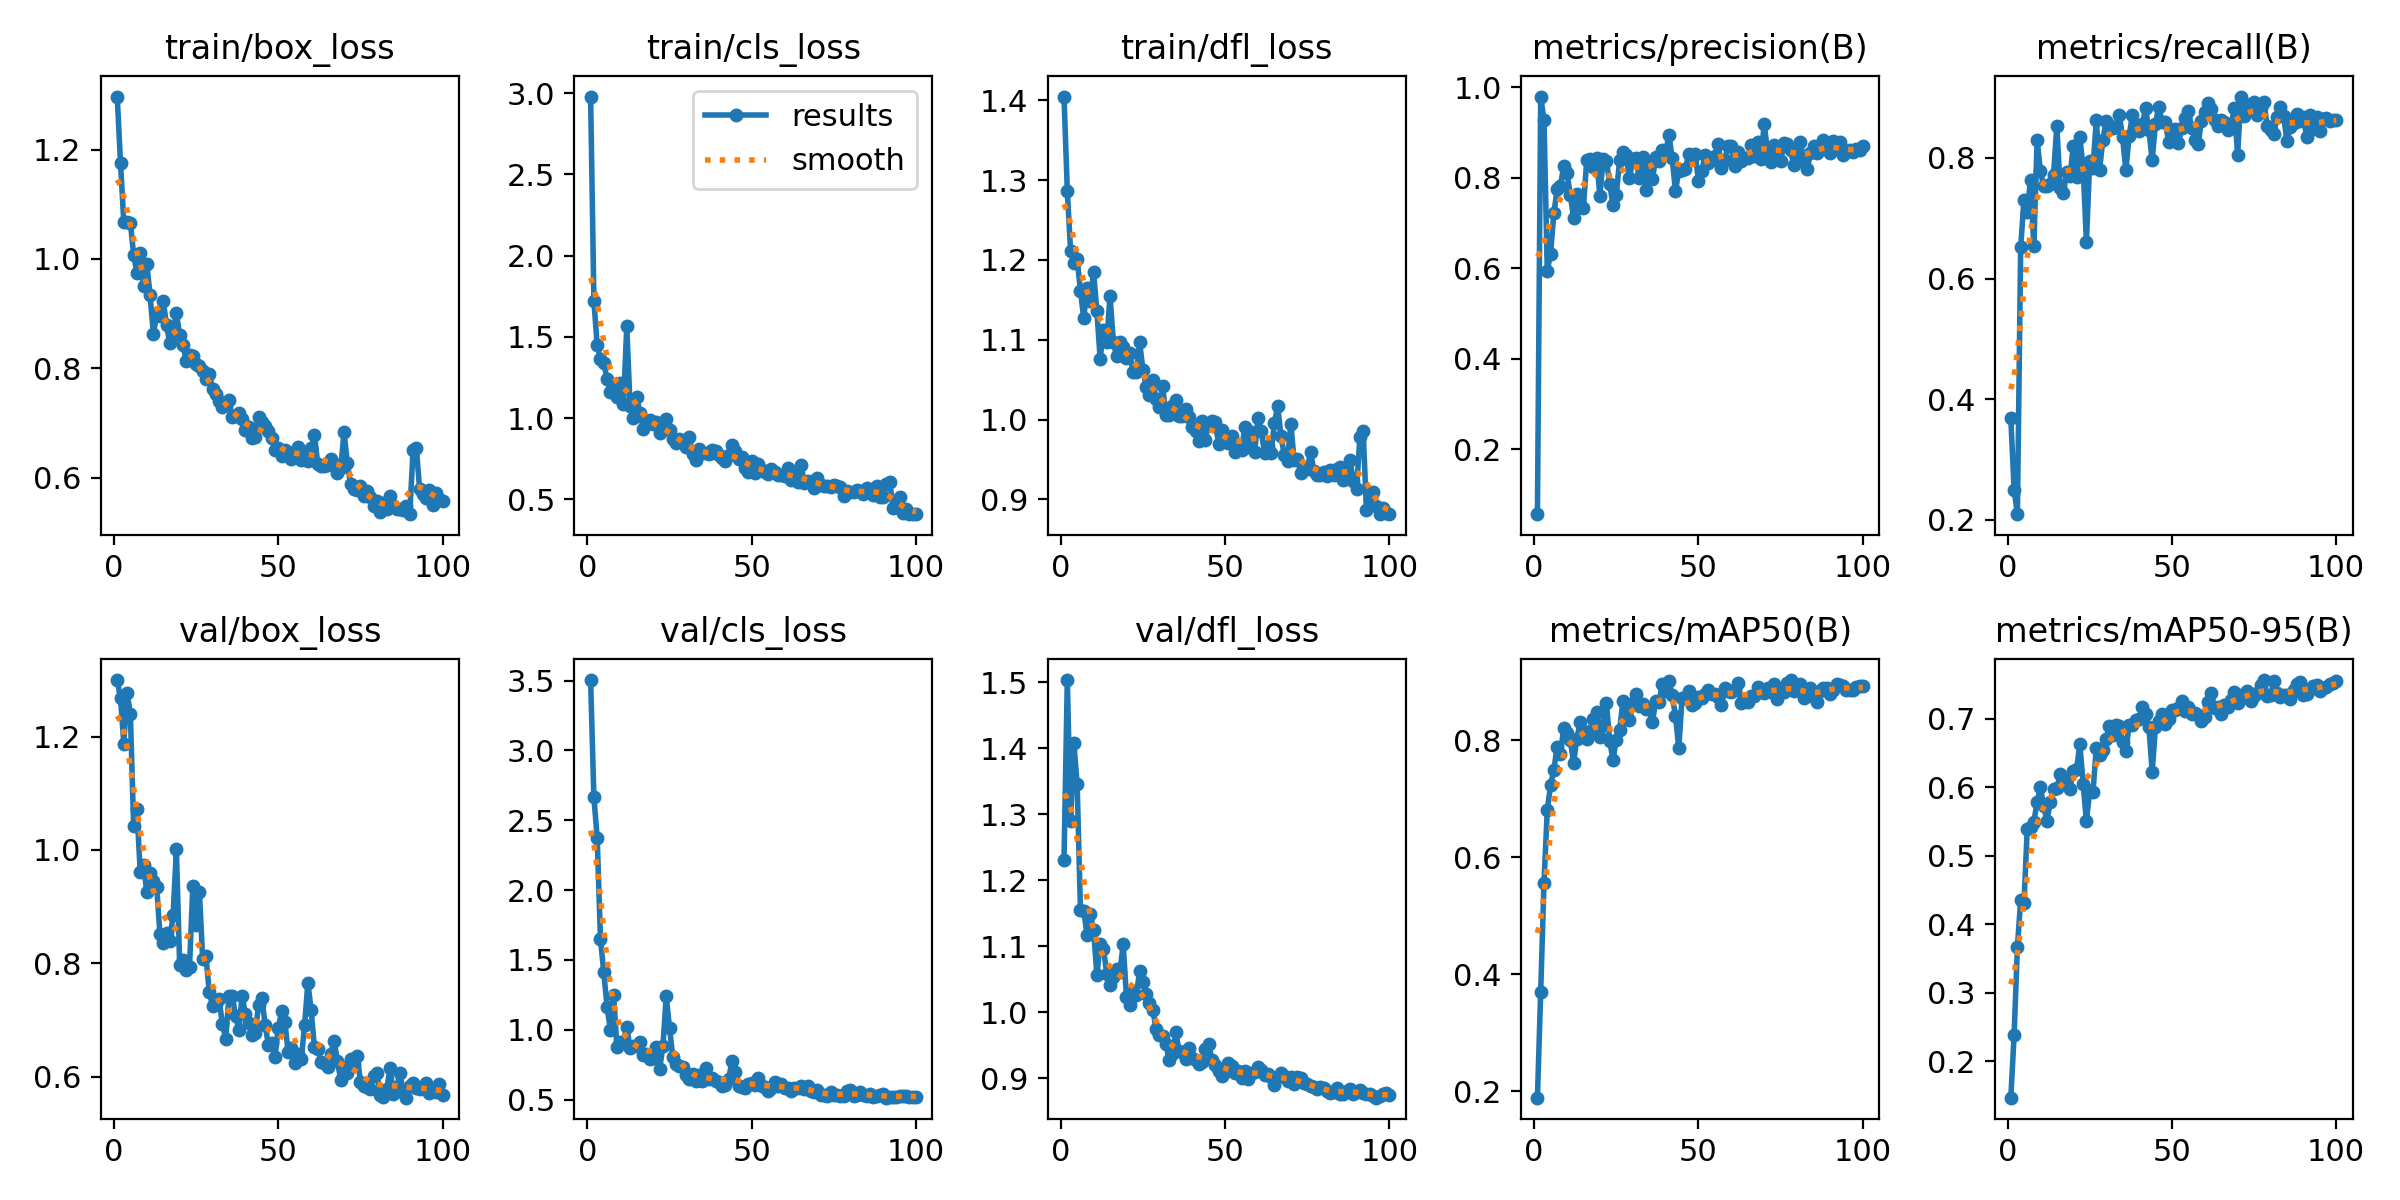

The table this chart was drawn from, first rows:
epoch, time, train/box_loss, train/cls_loss, train/dfl_loss, metrics/precision(B), metrics/recall(B), metrics/mAP50(B), metrics/mAP50-95(B), val/box_loss, val/cls_loss, val/dfl_loss, lr/pg0, lr/pg1, lr/pg2
1, 7.079, 1.297, 2.98, 1.405, 0.05637, 0.3687, 0.1886, 0.1467, 1.3, 3.504, 1.231, 0.000325, 0.000325, 0.000325
2, 13.2, 1.176, 1.723, 1.287, 0.9792, 0.25, 0.37, 0.2378, 1.268, 2.663, 1.504, 0.0006559, 0.0006559, 0.0006559
3, 18.98, 1.068, 1.447, 1.211, 0.9265, 0.2095, 0.5565, 0.3664, 1.188, 2.376, 1.289, 0.0009802, 0.0009802, 0.0009802
4, 24.72, 1.068, 1.363, 1.196, 0.5943, 0.6516, 0.6807, 0.4353, 1.277, 1.648, 1.408, 0.001213, 0.001213, 0.001213
5, 30.38, 1.066, 1.341, 1.201, 0.6323, 0.7307, 0.7229, 0.4303, 1.24, 1.413, 1.346, 0.0012, 0.0012, 0.0012
6, 36.06, 1.008, 1.241, 1.161, 0.7215, 0.7102, 0.7499, 0.5389, 1.042, 1.165, 1.155, 0.001188, 0.001188, 0.001188
7, 41.76, 0.9749, 1.157, 1.127, 0.7739, 0.7642, 0.7881, 0.5413, 1.072, 0.9983, 1.154, 0.001176, 0.001176, 0.001176
8, 47.49, 1.011, 1.196, 1.165, 0.7815, 0.6534, 0.7768, 0.5487, 0.9607, 1.248, 1.118, 0.001163, 0.001163, 0.001163
9, 53.24, 0.9508, 1.132, 1.149, 0.8262, 0.8299, 0.8212, 0.5784, 0.9734, 0.8772, 1.149, 0.001151, 0.001151, 0.001151
10, 58.96, 0.9905, 1.216, 1.184, 0.8103, 0.778, 0.8132, 0.5998, 0.9251, 0.9156, 1.125, 0.001139, 0.001139, 0.001139
11, 64.67, 0.9333, 1.085, 1.136, 0.7616, 0.7536, 0.8012, 0.572, 0.9597, 0.909, 1.057, 0.001126, 0.001126, 0.001126
12, 70.34, 0.863, 1.564, 1.076, 0.7119, 0.7526, 0.7611, 0.5504, 0.9443, 1.023, 1.104, 0.001114, 0.001114, 0.001114
13, 76.06, 0.8981, 1.074, 1.112, 0.763, 0.7563, 0.8028, 0.5788, 0.9354, 0.8668, 1.096, 0.001102, 0.001102, 0.001102
14, 81.78, 0.8947, 1.002, 1.098, 0.7393, 0.7723, 0.8312, 0.5974, 0.8515, 0.8834, 1.058, 0.001089, 0.001089, 0.001089
15, 87.58, 0.9238, 1.13, 1.155, 0.7329, 0.8528, 0.8128, 0.598, 0.8361, 0.8812, 1.042, 0.001077, 0.001077, 0.001077
16, 93.34, 0.8789, 1.034, 1.097, 0.8399, 0.7505, 0.8027, 0.6187, 0.8526, 0.9122, 1.054, 0.001064, 0.001064, 0.001064
17, 99.1, 0.8454, 0.9355, 1.079, 0.8421, 0.7411, 0.8162, 0.6047, 0.839, 0.8199, 1.066, 0.001052, 0.001052, 0.001052
18, 104.8, 0.8685, 0.9804, 1.097, 0.8232, 0.7773, 0.8356, 0.613, 0.8853, 0.8226, 1.062, 0.00104, 0.00104, 0.00104
19, 110.5, 0.9005, 0.9898, 1.091, 0.8424, 0.7698, 0.848, 0.5979, 1.001, 0.7878, 1.103, 0.001027, 0.001027, 0.001027
20, 116.2, 0.8613, 0.9637, 1.077, 0.76, 0.819, 0.806, 0.6233, 0.7963, 0.795, 1.023, 0.001015, 0.001015, 0.001015
21, 121.8, 0.8426, 0.9727, 1.083, 0.8408, 0.7688, 0.8255, 0.6258, 0.8052, 0.8767, 1.011, 0.001002, 0.001002, 0.001002
22, 127.6, 0.814, 0.9069, 1.059, 0.8358, 0.8348, 0.8632, 0.6622, 0.7873, 0.7208, 1.032, 0.0009901, 0.0009901, 0.0009901
23, 133.3, 0.825, 0.9352, 1.06, 0.7863, 0.7838, 0.7982, 0.6048, 0.7941, 0.884, 1.027, 0.0009778, 0.0009778, 0.0009778
24, 138.9, 0.8233, 0.9965, 1.097, 0.7387, 0.6609, 0.7666, 0.5503, 0.9368, 1.24, 1.063, 0.0009654, 0.0009654, 0.0009654
25, 144.7, 0.8085, 0.9269, 1.063, 0.7609, 0.7945, 0.8012, 0.5938, 0.8676, 1.013, 1.046, 0.000953, 0.000953, 0.000953
26, 150.5, 0.804, 0.8723, 1.041, 0.8393, 0.7838, 0.8175, 0.5931, 0.9265, 0.8066, 1.028, 0.0009406, 0.0009406, 0.0009406
27, 156.2, 0.7953, 0.846, 1.03, 0.8565, 0.8629, 0.8665, 0.6575, 0.8068, 0.7551, 1.014, 0.0009283, 0.0009283, 0.0009283
28, 161.8, 0.7809, 0.8691, 1.049, 0.8507, 0.7806, 0.8462, 0.6465, 0.8121, 0.7392, 1.004, 0.0009159, 0.0009159, 0.0009159
29, 167.5, 0.7899, 0.8596, 1.026, 0.7983, 0.8297, 0.8342, 0.6548, 0.7496, 0.7364, 0.975, 0.0009035, 0.0009035, 0.0009035
30, 173.4, 0.7629, 0.8228, 1.016, 0.8412, 0.8616, 0.8637, 0.6708, 0.725, 0.6793, 0.9665, 0.0008911, 0.0008911, 0.0008911
31, 179.1, 0.753, 0.8835, 1.042, 0.8423, 0.8544, 0.8794, 0.6887, 0.7287, 0.6457, 0.9649, 0.0008787, 0.0008787, 0.0008787
32, 184.8, 0.7391, 0.7805, 1.006, 0.7989, 0.8501, 0.8589, 0.6754, 0.7364, 0.6835, 0.953, 0.0008664, 0.0008664, 0.0008664
33, 190.4, 0.7296, 0.7387, 1.006, 0.8451, 0.8514, 0.8612, 0.6905, 0.6928, 0.6317, 0.9273, 0.000854, 0.000854, 0.000854
34, 196, 0.7318, 0.8117, 1.017, 0.7718, 0.8712, 0.8542, 0.6897, 0.6671, 0.6736, 0.9376, 0.0008416, 0.0008416, 0.0008416
35, 201.8, 0.7417, 0.7877, 1.024, 0.834, 0.8341, 0.854, 0.6657, 0.7421, 0.6319, 0.9698, 0.0008293, 0.0008293, 0.0008293
36, 207.4, 0.7105, 0.7868, 1.005, 0.7959, 0.7795, 0.8311, 0.6524, 0.743, 0.7279, 0.9416, 0.0008169, 0.0008169, 0.0008169
37, 213.1, 0.7122, 0.7773, 1.005, 0.8465, 0.8367, 0.8675, 0.6911, 0.7068, 0.6457, 0.9396, 0.0008045, 0.0008045, 0.0008045
38, 218.8, 0.7188, 0.8057, 1.013, 0.8375, 0.8717, 0.8651, 0.6912, 0.6829, 0.6526, 0.9298, 0.0007921, 0.0007921, 0.0007921
39, 224.5, 0.7063, 0.7968, 1.003, 0.861, 0.8506, 0.8963, 0.6975, 0.7427, 0.6324, 0.9464, 0.0007797, 0.0007797, 0.0007797
40, 230.2, 0.6871, 0.7729, 0.9906, 0.8546, 0.8454, 0.8844, 0.6993, 0.7105, 0.6242, 0.9307, 0.0007674, 0.0007674, 0.0007674
41, 235.9, 0.6918, 0.7533, 0.9859, 0.8951, 0.8557, 0.9017, 0.7172, 0.6953, 0.5951, 0.9283, 0.000755, 0.000755, 0.000755
42, 241.7, 0.6716, 0.7351, 0.9738, 0.8424, 0.8821, 0.8771, 0.7065, 0.6735, 0.6064, 0.922, 0.0007426, 0.0007426, 0.0007426
43, 247.3, 0.6743, 0.7745, 0.9987, 0.7704, 0.8465, 0.8421, 0.6877, 0.6771, 0.6468, 0.9244, 0.0007302, 0.0007302, 0.0007302
44, 253, 0.7108, 0.8337, 0.9748, 0.8146, 0.7963, 0.7862, 0.6222, 0.7271, 0.7753, 0.944, 0.0007179, 0.0007179, 0.0007179
45, 258.7, 0.7012, 0.7962, 0.9944, 0.8162, 0.8566, 0.8715, 0.6874, 0.7391, 0.6938, 0.9524, 0.0007055, 0.0007055, 0.0007055
46, 264.4, 0.695, 0.7492, 0.9978, 0.8191, 0.8847, 0.8725, 0.6964, 0.6907, 0.5951, 0.9277, 0.0006931, 0.0006931, 0.0006931
47, 270.1, 0.6848, 0.7628, 0.9971, 0.8514, 0.8599, 0.8841, 0.7061, 0.6563, 0.5886, 0.9197, 0.0006808, 0.0006808, 0.0006808
48, 275.8, 0.6717, 0.6899, 0.9698, 0.8404, 0.859, 0.8602, 0.6916, 0.659, 0.5829, 0.911, 0.0006684, 0.0006684, 0.0006684
49, 281.4, 0.6511, 0.6679, 0.987, 0.8516, 0.8267, 0.8634, 0.6997, 0.635, 0.6104, 0.9038, 0.000656, 0.000656, 0.000656
50, 287.1, 0.6548, 0.7351, 0.9755, 0.7932, 0.8328, 0.8744, 0.7123, 0.6857, 0.6149, 0.9096, 0.0006436, 0.0006436, 0.0006436
51, 292.9, 0.6393, 0.6599, 0.9707, 0.8139, 0.8481, 0.8726, 0.7129, 0.7152, 0.6058, 0.9232, 0.0006312, 0.0006312, 0.0006312
52, 298.6, 0.6512, 0.7141, 0.9799, 0.8494, 0.824, 0.8789, 0.7148, 0.6959, 0.6522, 0.9189, 0.0006189, 0.0006189, 0.0006189
53, 304.2, 0.6466, 0.6777, 0.9597, 0.8323, 0.8497, 0.8853, 0.7252, 0.6442, 0.5986, 0.9083, 0.0006065, 0.0006065, 0.0006065
54, 310, 0.6346, 0.6657, 0.9681, 0.8381, 0.866, 0.8789, 0.7109, 0.6498, 0.5877, 0.9106, 0.0005941, 0.0005941, 0.0005941
55, 315.7, 0.6405, 0.658, 0.9619, 0.8484, 0.8778, 0.879, 0.7166, 0.6245, 0.5638, 0.9005, 0.0005818, 0.0005818, 0.0005818
56, 321.3, 0.6552, 0.6869, 0.9909, 0.8743, 0.8494, 0.8741, 0.706, 0.6403, 0.586, 0.9112, 0.0005694, 0.0005694, 0.0005694
57, 327, 0.632, 0.6678, 0.9662, 0.8215, 0.8305, 0.8599, 0.7086, 0.6305, 0.6259, 0.8997, 0.000557, 0.000557, 0.000557
58, 332.7, 0.6474, 0.6471, 0.9849, 0.8388, 0.8236, 0.8885, 0.7046, 0.6907, 0.5996, 0.908, 0.0005446, 0.0005446, 0.0005446
59, 338.4, 0.6302, 0.6489, 0.9598, 0.8707, 0.8616, 0.8848, 0.6962, 0.7658, 0.6095, 0.9091, 0.0005322, 0.0005322, 0.0005322
60, 344, 0.6543, 0.6409, 1.002, 0.8701, 0.876, 0.8832, 0.7019, 0.7173, 0.5834, 0.9167, 0.0005199, 0.0005199, 0.0005199
... 40 more rows
